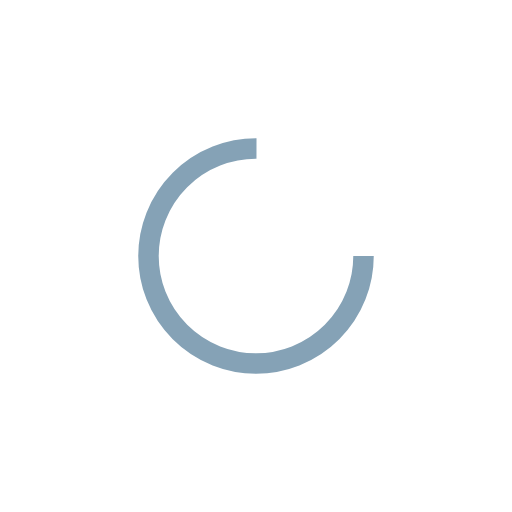
t = 0.00 s
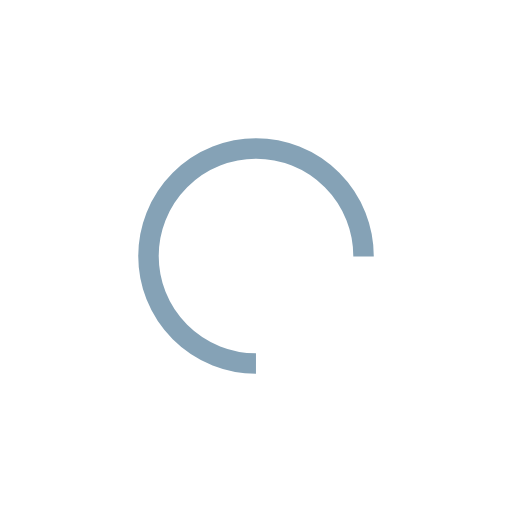
t = 0.66 s
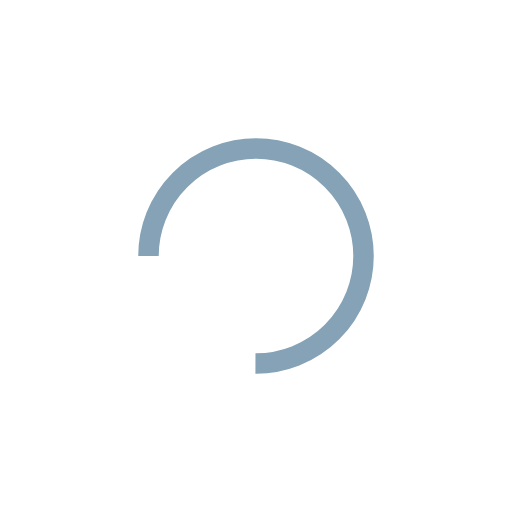
t = 1.32 s
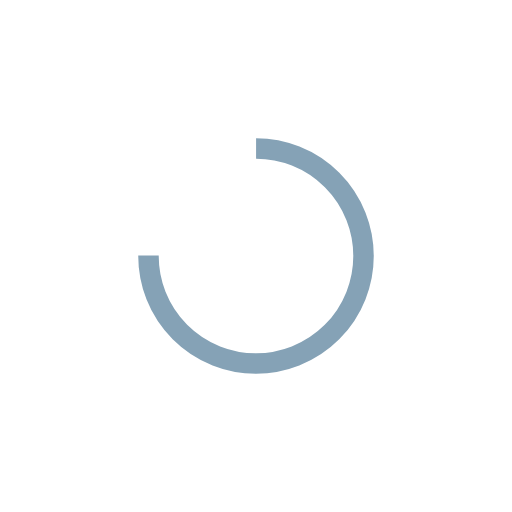
t = 1.97 s

The animated SVG that drew these frames (rendered in a browser with its animation timeline set to each time). Animation: 1 SMIL element (animateTransform=1); one cycle of 2.63 s, repeats indefinitely.

<?xml version="1.0" encoding="utf-8"?>
<svg xmlns="http://www.w3.org/2000/svg" xmlns:xlink="http://www.w3.org/1999/xlink" style="margin: auto; display: block; shape-rendering: auto;" width="197px" height="197px" viewBox="0 0 100 100" preserveAspectRatio="xMidYMid">
<circle cx="50" cy="50" fill="none" stroke="#85a2b6" stroke-width="4" r="21" stroke-dasharray="98.96016858807849 34.98672286269283">
  <animateTransform attributeName="transform" type="rotate" repeatCount="indefinite" dur="2.6315789473684212s" values="0 50 50;360 50 50" keyTimes="0;1"></animateTransform>
</circle>
</svg>
